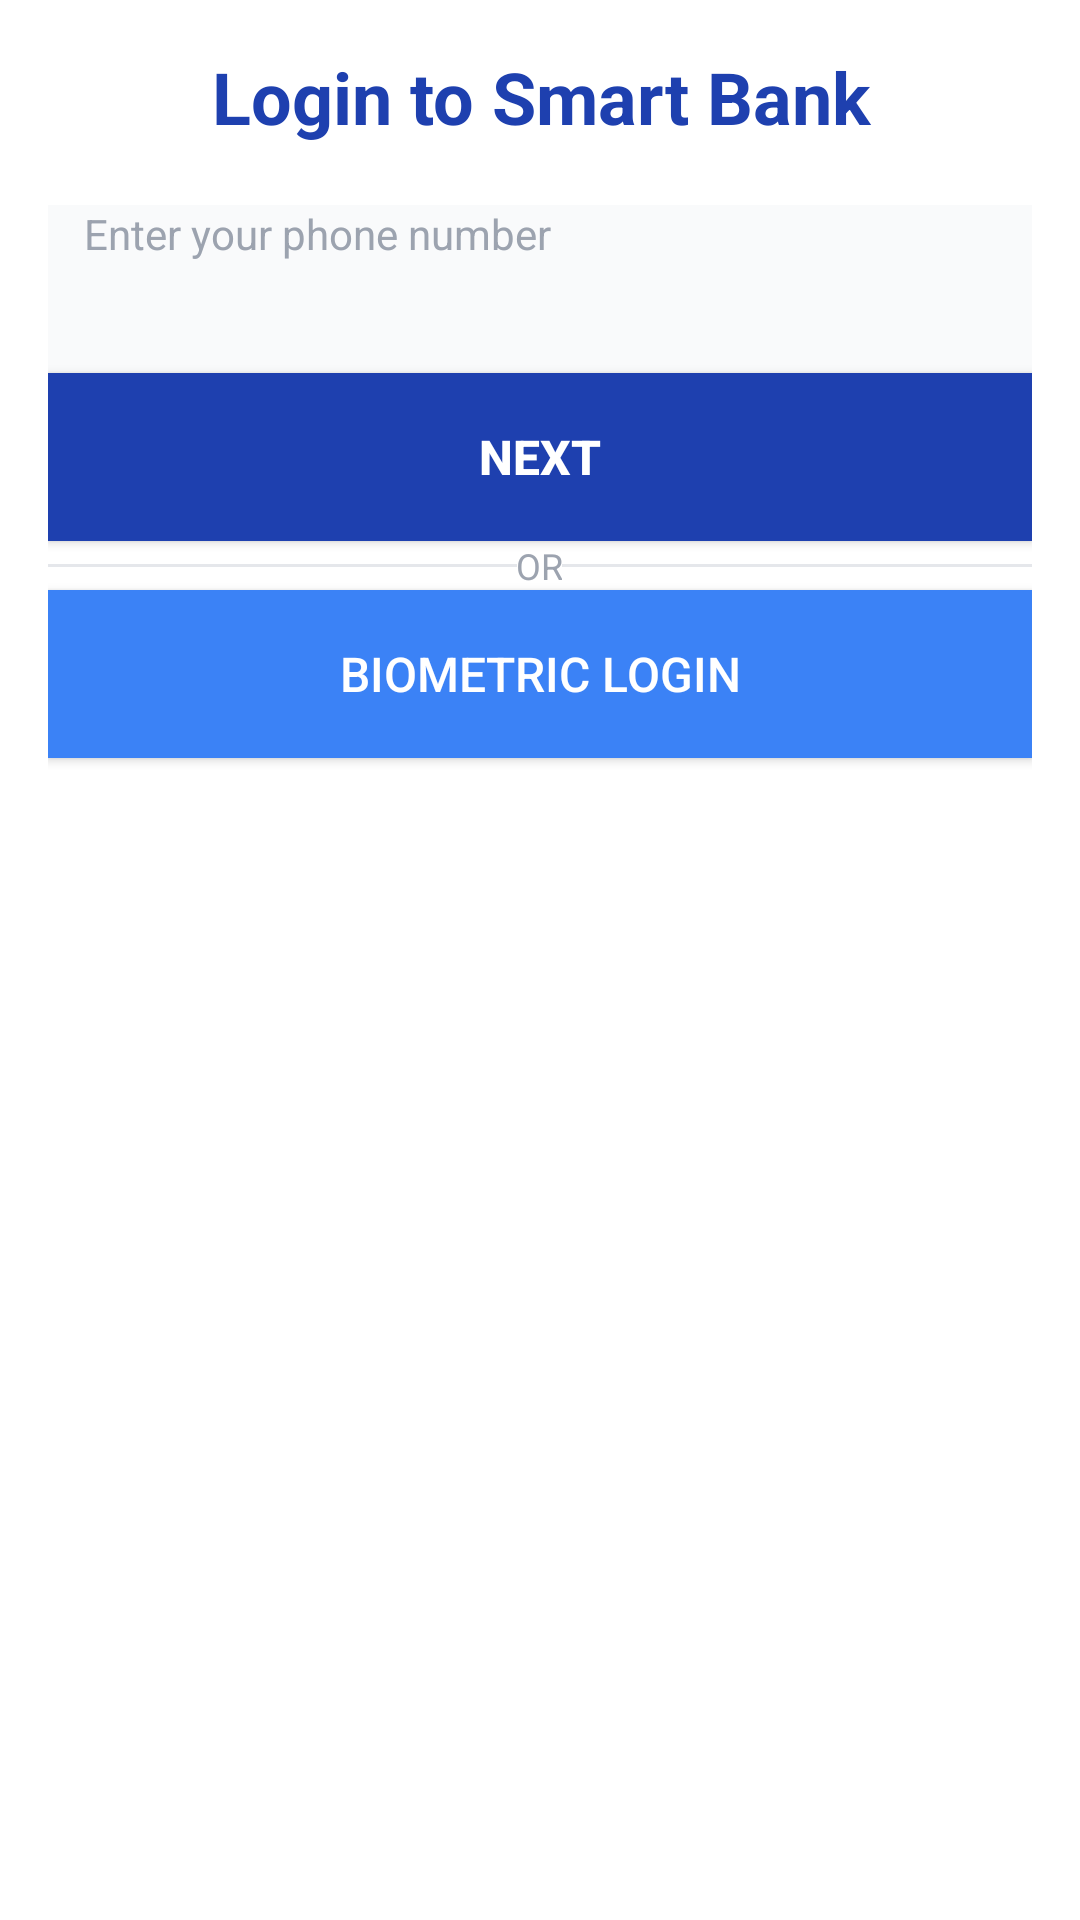

The Android layout XML behind this screen, and the referenced resources:
<!-- AndroidManifest.xml: application theme Theme.SmartBank -->
<!-- res/layout/activity_login.xml -->
<?xml version="1.0" encoding="utf-8"?>
<LinearLayout xmlns:android="http://schemas.android.com/apk/res/android"
    android:layout_width="match_parent"
    android:layout_height="match_parent"
    android:orientation="vertical"
    android:layoutDirection="locale"
    android:padding="@dimen/padding_large">

    <TextView
        android:layout_width="match_parent"
        android:layout_height="wrap_content"
        android:text="@string/login_title"
        android:textSize="@dimen/text_size_3xl"
        android:textStyle="bold"
        android:gravity="center"
        android:textColor="@color/primary_blue"
        android:layout_marginBottom="@dimen/margin_xlarge" />

    <LinearLayout
        android:id="@+id/phone_input_container"
        android:layout_width="match_parent"
        android:layout_height="wrap_content"
        android:orientation="vertical">

        <LinearLayout
            android:layout_width="match_parent"
            android:layout_height="56dp"
            android:orientation="horizontal"
            android:background="@color/bg_secondary"
            android:gravity="center_vertical"
            android:paddingHorizontal="@dimen/padding_medium">

            <EditText
                android:id="@+id/phone_input"
                android:layout_width="0dp"
                android:layout_height="match_parent"
                android:layout_weight="1"
                android:inputType="phone"
                android:hint="@string/enter_phone"
                android:textDirection="locale"
                android:background="@null"
                android:textColor="@color/text_primary"
                android:textColorHint="@color/text_tertiary" />

        </LinearLayout>

    </LinearLayout>

    <LinearLayout
        android:id="@+id/otp_input_container"
        android:layout_width="match_parent"
        android:layout_height="wrap_content"
        android:orientation="vertical"
        android:visibility="gone">

        <TextView
            android:layout_width="match_parent"
            android:layout_height="wrap_content"
            android:text="@string/enter_otp"
            android:textSize="@dimen/text_size_lg"
            android:textColor="@color/text_primary"
            android:layout_marginBottom="@dimen/margin_md" />

        <EditText
            android:id="@+id/otp_input"
            android:layout_width="match_parent"
            android:layout_height="56dp"
            android:inputType="number"
            android:maxLength="6"
            android:gravity="center"
            android:textSize="@dimen/text_size_xl"
            android:textColor="@color/text_primary"
            android:background="@color/bg_secondary" />

    </LinearLayout>

    <Button
        android:id="@+id/next_button"
        android:layout_width="match_parent"
        android:layout_height="@dimen/button_height_large"
        android:text="@string/next"
        android:layout_marginTop="@dimen/margin_xl"
        android:background="@color/primary_blue"
        android:textColor="@color/white"
        android:textSize="@dimen/text_size_lg"
        android:textStyle="bold" />

    <LinearLayout
        android:layout_width="match_parent"
        android:layout_height="wrap_content"
        android:orientation="horizontal"
        android:gravity="center"
        android:layout_marginTop="@dimen/margin_lg">

        <View
            android:layout_width="0dp"
            android:layout_height="1dp"
            android:layout_weight="1"
            android:background="@color/border_light" />

        <TextView
            android:layout_width="wrap_content"
            android:layout_height="wrap_content"
            android:text="OR"
            android:textSize="@dimen/text_size_sm"
            android:textColor="@color/text_tertiary"
            android:paddingHorizontal="@dimen/padding_md" />

        <View
            android:layout_width="0dp"
            android:layout_height="1dp"
            android:layout_weight="1"
            android:background="@color/border_light" />

    </LinearLayout>

    <Button
        android:id="@+id/biometric_button"
        android:layout_width="match_parent"
        android:layout_height="@dimen/button_height_large"
        android:text="Biometric Login"
        android:layout_marginTop="@dimen/margin_lg"
        android:background="@color/primary_light_blue"
        android:textColor="@color/white"
        android:textSize="@dimen/text_size_lg" />

    <ProgressBar
        android:id="@+id/loading_indicator"
        android:layout_width="wrap_content"
        android:layout_height="wrap_content"
        android:layout_gravity="center"
        android:layout_marginTop="@dimen/margin_xl"
        android:visibility="gone" />

</LinearLayout>
<!-- resources referenced by this layout -->
<resources>
  <color name="bg_secondary">#F9FAFB</color>
  <color name="border_light">#E5E7EB</color>
  <color name="primary_blue">#1E40AF</color>
  <color name="primary_light_blue">#3B82F6</color>
  <color name="text_primary">#1F2937</color>
  <color name="text_tertiary">#9CA3AF</color>
  <color name="white">#FFFFFF</color>
  <dimen name="button_height_large">56dp</dimen>
  <dimen name="margin_xlarge">20dp</dimen>
  <dimen name="padding_large">16dp</dimen>
  <dimen name="padding_medium">12dp</dimen>
  <dimen name="text_size_3xl">24sp</dimen>
  <dimen name="text_size_lg">16sp</dimen>
  <dimen name="text_size_sm">12sp</dimen>
  <dimen name="text_size_xl">18sp</dimen>
  <string name="enter_otp">Enter OTP</string>
  <string name="enter_phone">Enter your phone number</string>
  <string name="login_title">Login to Smart Bank</string>
  <string name="next">Next</string>
  <style name="Theme.SmartBank" parent="Theme.MaterialComponents.Light.NoActionBar">
          
          <item name="colorPrimary">@color/primary_blue</item>
          <item name="colorPrimaryVariant">@color/primary_dark_blue</item>
          <item name="colorOnPrimary">@color/white</item>
  
          
          <item name="colorSecondary">@color/egyptian_gold</item>
          <item name="colorSecondaryVariant">@color/gold_light</item>
          <item name="colorOnSecondary">@color/white</item>
  
          
          <item name="android:statusBarColor">@color/primary_blue</item>
  
          
          <item name="android:textColorPrimary">@color/text_primary</item>
          <item name="android:textColorSecondary">@color/text_secondary</item>
  
          
          <item name="materialButtonStyle">@style/Widget.SmartBank.Button</item>
  
          
          <item name="editTextStyle">@style/Widget.SmartBank.EditText</item>
      </style>
  <color name="primary_dark_blue">#1E3A8A</color>
  <color name="egyptian_gold">#D4A574</color>
  <color name="gold_light">#E8C4A0</color>
  <color name="text_secondary">#6B7280</color>
  <style name="Widget.SmartBank.Button" parent="Widget.MaterialComponents.Button">
          <item name="backgroundTint">@color/primary_blue</item>
          <item name="android:textColor">@color/white</item>
          <item name="android:textStyle">bold</item>
          <item name="cornerRadius">@dimen/radius_medium</item>
      </style>
  <style name="Widget.SmartBank.EditText" parent="Widget.MaterialComponents.TextInputEditText">
          <item name="android:textColor">@color/text_primary</item>
          <item name="android:textColorHint">@color/text_tertiary</item>
      </style>
  <dimen name="radius_medium">8dp</dimen>
</resources>
